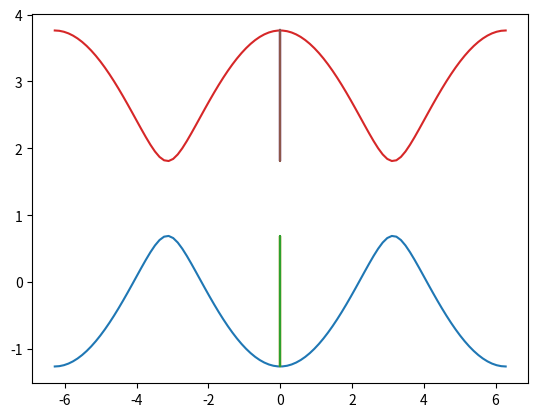
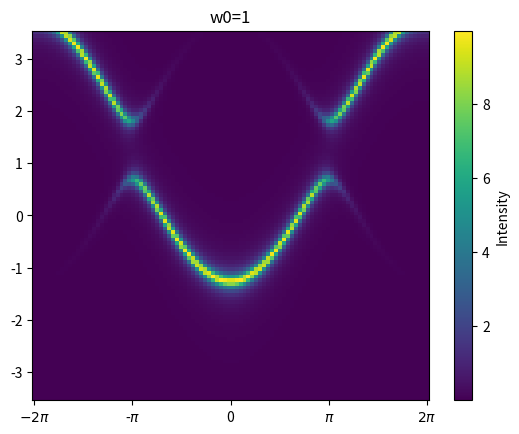

These charts were generated, in order, by the following Python code:
import numpy as np
import scipy.linalg as la
from matplotlib import pyplot as plt
from matplotlib.ticker import MultipleLocator, FuncFormatter
from typing import List  # Import List for type hints


ATOM_INDEX=0

# Define the function to format the x-axis labels
def format_func(value, tick_number):
    n = int(np.round(value / np.pi))  # Round to the nearest multiple of pi
    if n == 0:
        return "0"
    elif n == 1:
        return r"$\pi$"
    elif n == -1:
        return r"-$\pi$"
    else:
        return rf"${n}\pi$"

import numpy as np
import matplotlib.pyplot as plt

def render_matrix_as_image(matrix, filename="matrix.png"):
    """
    Renders a given matrix as a LaTeX-styled image and saves it.
    """
    # Generate the LaTeX code for the matrix
    tex_code = "\\begin{bmatrix}\n"
    for row in matrix:
        tex_code += "  " + " & ".join(map(str, row)) + " \\\\\n"
    tex_code += "\\end{bmatrix}"

    # Configure matplotlib for LaTeX rendering
    plt.rc("text", usetex=True)
    plt.rc("font", family="serif")

    # Create a figure and render the LaTeX matrix
    fig, ax = plt.subplots(figsize=(6, 4))
    ax.text(0.5, 0.5, f"${tex_code}$", fontsize=20, ha="center", va="center")
    ax.axis("off")  # Turn off axes for clean output

    # Save the image
    #plt.savefig(filename, bbox_inches="tight", pad_inches=0.5)
    plt.show()


class Atom:
    def __init__(self, position,J_bonds=None, neighbours: List["Atom"]=None):
        self.position=position
        self.neighbours = neighbours if neighbours is not None else []  #creating a new list
        
        self.J_bonds=J_bonds if J_bonds is not None else []
        self.index=give_next_index()

    #adds all neighbours and ads self as a neighbour 
    def add_neighbours(self, neighbour: List["Atom"], J_bond: List["float"]):
        for i in range(len(neighbour)):
            self.neighbours.append(neighbour[i])
            self.J_bonds.append(J_bond[i])
            neighbour[i].neighbours.append(self)
            print(neighbour[i])
            neighbour[i].J_bonds.append(J_bond[i])


#useful functions
def normalized_vector(v):
    return v / la.norm(v)

def Ham_1D_FM_couplings_change(S, bonds, J, k_): 
    return S * np.array([
    [-J[0], J[0] * np.exp(1j * np.dot(k_, bonds[1])) + J[1] * np.exp(-1j * np.dot(k_, bonds[0]))],
    [J[0] * np.exp(-1j * np.dot(k_, bonds[1])) + J[1] * np.exp(1j * np.dot(k_, bonds[0])), -J[1]]
    ])

    '''
    np.array([
    [-J[0], J[0] * np.exp(1j * np.dot(k_, bonds[1])) + J[1] * np.exp(-1j * np.dot(k_, bonds[0]))],
    [J[0] * np.exp(-1j * np.dot(k_, bonds[1])) + J[1] * np.exp(1j * np.dot(k_, bonds[0])), -J[1]]
    ])

    np.array([
    [J[0] * np.exp(1j * k_ * bonds[1]) + J[1] * np.exp(1j * k_ * bonds[0]), 0],
    [0, -(J[0] * np.exp(-1j * k_ * bonds[1]) + J[1] * np.exp(-1j * k_ * bonds[0]))]
    ])
    '''
    
    

def Ham_1D_FM_couplings_change_2(S, bonds, J, k_): 
    eps_k=1-structure_constant(S, bonds, J, k_)
    return 2*S*len(bonds)* np.array([
        [eps_k,0],[0,eps_k]
    ])
    
def structure_constant(S,bonds, J_couplings, k_):
    temp=0
    for i in range(len(bonds)):
        temp+=np.exp(1j*np.dot(bonds[i],k_))*J_couplings[i]

    return temp*S/len(bonds)

def plot_AFM():

    a=1

    amount_k_values=500
    amount_w_values=500
    k_values=[]
    w_values=np.linspace(-3.5,3.5,amount_w_values)
    for k_ in np.linspace(-0.5,0.5,amount_k_values):
        k_values.append(2*np.pi*k_/a)
    
    #Hamiltonians:
    
    energies=[]
    eigvecs_k=[]

    bonds=[0.5,-0.5]
    J=[1,1.5]
    S=1
    w0=1
    Delta=0
    #structure_constant(S,bonds,J,k_)
    #J[0]*2*np.cos(k_)
    structure_constant_val=[]
    for k_ in k_values:
        wk= np.sqrt(w0**2-structure_constant(S,bonds,J,k_)**2)
        energies.append([wk-Delta,wk+Delta])
        structure_constant_val.append(structure_constant(S,bonds,J,k_))
    energies=np.array(energies).T
    for e in energies:
        plt.plot(k_values,e)
    #plt.plot(k_values,structure_constant_val)
   
def Ham_3D_AFM(S, bonds, J, k_, w0=1, Delta=0):
    
    wk= np.sqrt(w0**2-structure_constant(S,bonds,J,k_)**2)
    return S* np.array([
        [wk+Delta,0],
        [0,wk-Delta]
    ])

#not most eegant way
def creating_bonds_dist_matrices(atoms: List["Atom"]):
    bonds_distances = [[np.array([0,0,0]) for _ in range(len(atoms))] for _ in range(len(atoms))]
    J_bonds = [[0 for _ in range(len(atoms))] for _ in range(len(atoms))]
    
    for i in range(len(atoms)):
        neighbours=atoms[i].neighbours
        for j in range(len(neighbours)):
            neighbour_index= neighbours[j].index
            bonds_distances[i][neighbour_index] = atoms[i].position - atoms[neighbour_index].position
            #bonds_distances[neighbour_index,i] = -bonds_distances [i,neighbour_index]
            J_bonds[i][neighbour_index] = atoms[i].J_bonds[j]
    
    return J_bonds,bonds_distances

def general_Ham(k_, S, J_bonds:List["float"] ,bonds_distances: List["float"]):
    H = [[0 for _ in range(len(J_bonds))] for _ in range(len(J_bonds))]

    for i in range(len(H)):
        for j in range(len(H[0])):
            H[i][j]=J_bonds[i][j]*np.exp(1j*np.dot(k_, bonds_distances[i][j]))
    
    return S*np.array(H)

def path_k_space(k_points, total_steps, a, steps=None):
    
    for i in range(len(k_points)):
        k_points[i]=k_points[i]*np.pi/a
    
    k_vectors=[]
    k_scalars=[]
    if steps==None:
        steps=[]
        for i in range(len(k_points)-1):
            steps.append(int(total_steps/(len(k_points)-1)))
    previous_k_point=k_points[0]
    previous_k_scalar=0
    for i in range(1,len(k_points)):
        k_dir= k_points[i]-previous_k_point
        
        for k_ in np.linspace(0,1,steps[i-1]):
            k_vectors.append(k_dir*k_+previous_k_point)
            k_scalars.append(la.norm(k_dir)*k_+previous_k_scalar)
        
        previous_k_point = k_points[i]
        previous_k_scalar = k_scalars[-1]
    
    return k_scalars,k_vectors

#just so that no atom index is used twice by accident
def give_next_index():
    global ATOM_INDEX
    ATOM_INDEX +=1
    return ATOM_INDEX-1

def hamiltonian_solver(): 
    for w0_index,w0 in enumerate([1]): #enumerate(np.linspace(0.5,2,3))
        for a_factor in [0.5]:#np.linspace(0,1,1):
            # Define variables
            S = 1  # scaling factor
            J1 = -1  # constant J1
            J2 = -1.5  # constant J2
            a1 = a_factor    # lattice constants
            a2 = 1-a_factor

            a=a1+a2 # size of Brillouin zone
            
            '''
            J=[-J1 for i in range(3)]
            bonds=[
                a1*normalized_vector(np.array([1,0,0])),
                a1*normalized_vector(np.array([0,1,0])),
                a1*normalized_vector(np.array([0,0,1]))
                ]
            #adding the bonds in the opposite direction
            temp=range(len(bonds))
            for i in temp:   
                bonds.append(-bonds[i]*a2/a1)
                J.append(-J2)
            '''
            
            S=1

            

            #testing out general solver:
            atoms:List["Atom"] =[]
            atoms.append(Atom(np.array([0,0,0])))
            neighbours= [Atom(np.array([1,0,0]))
                        #,Atom(np.array([0,1,0]))
                        #,Atom(np.array([0,0,1]))
                        ]
            atoms[-1].add_neighbours(neighbour=neighbours, J_bond=[-1,-1,-1])
            atoms=atoms+neighbours
            

            amount_k_values=100
            amount_w_values=100
            k_values=[]
            k_values_scalar=[]
            w_values=np.linspace(-3.5,3.5,amount_w_values)

            '''
            k_dir=np.array([1,0,0])
            for k_ in np.linspace(-0.5,0.5,amount_k_values):
                k_values.append(k_dir*4*np.pi*k_/a)
                k_values_scalar.append(4*np.pi*k_/a)
            '''
            k_dir=np.array([1,0,0])
            for k_ in np.linspace(-0.5,0.5,amount_k_values):
                k_values.append(k_dir*4*np.pi*k_/a)
                k_values_scalar.append(4*np.pi*k_/a)
            

            #k_values_scalar_,k_values = path_k_space([np.array([-4,0,0]),np.array([0,0,0]),np.array([4,0,0])], amount_k_values, a)
            #k_values_scalar = np.linspace(0,1,len(k_values))
            
            

            energies=[]
            eigvecs_k=[]
            #eigvecs_k_test=[]
            

            H_diag=[]
            H_not_diag=[]
            
            
            for k_ in k_values_scalar:
                H= Ham_1D_FM_couplings_change(S, bonds=[a1,a2], J=[J1,J2], k_=k_)
                
                #H= Ham_1D_FM_couplings_change(S, bonds=[bonds[0],bonds[4]], J=[J1,J2], k_=k_)
                #H = Ham_3D_AFM(S, bonds=bonds, J=J, k_=k_)
                #H = Ham_1D_AFM(S, bonds=[np.array([a1,0,0]),np.array([-a2,0,0])], J=[-J1,-J2], k_=k_)
                #H = Ham_1D_AFM(S, bonds=[a1,-a2], J=[-J1,-J2], k_=k_, w0=w0) #here need to set k_ to scalar
                #J_bonds,dist_bonds=creating_bonds_dist_matrices(atoms=atoms)
                #H=general_Ham(k_, S, J_bonds, dist_bonds)
                
                #print(H)
                H_not_diag.append(H)
                eigvals, eigvecs = la.eig(H)
                H_diag.append(np.diag(eigvals))
                #print(eigvecs)
                """ for i in range(len(eigvals)):
                    print(eigvecs[:,i])
                    print(np.conjugate(eigvecs[:,i]).T@matrix@eigvecs[:,i])
                    print(np.conjugate(eigvecs[i]).T@matrix@eigvecs[i])
                """   
                #print(eigvals[0])
                
                #eigvecs_k.append(eigvecs.T) #eigvecs[:,i]

                #own operator:
                #render_matrix_as_image(H)
                spin_creation=[1 for _ in range(len(H))]
                spin_creation=spin_creation/la.norm(spin_creation)


                #eigvecs_k.append([eigvecs@spin_creation])
                eigvecs_k.append([spin_creation])
                
                energies.append(eigvals)

            
            #spectral weight
            intensities=[]
            for k_index,k_ in enumerate(k_values):
                temp_results=[]
                for w_ in w_values:
                    
                    #just for testing
                    index_eigvec=0

                    #H = Ham_1D_FM_couplings_change(S, bonds=[a1,-a2], J=[J1,J2], k_=k_)
                    #H = Ham_1D_AFM(S, bonds=[a1,-a2], J=[-J1,-J2], k_=k_)
                    
                    H=H_not_diag[k_index]
                    #H_diag[k_index]

                    Self_energy=0+0.1j
                    w=np.eye(H.shape[0])*w_+np.eye(H.shape[0])*Self_energy
                    G_w=la.inv(w-H)
                    
                    if(False and np.abs(w_-2)<0.2 and np.abs(la.norm(k_)-3.141)<0.2):
                        print(np.conjugate(eigvecs_k[k_index][index_eigvec])@H@eigvecs_k[k_index][index_eigvec])
                        print(la.block_diag(H)[0,0])
                        eigvals, eigvecs = la.eig(G_w)
                        #print(eigvecs_k[k_index])
                        print(G_w)
                        print(np.conjugate(eigvecs_k[k_index][index_eigvec])@G_w@eigvecs_k[k_index][index_eigvec])
                    
                    if(False):
                        summed_result_over_different_eigvecs=0
                        for i in range(len(eigvecs_k[k_index])):
                            summed_result_over_different_eigvecs+=np.imag(np.conjugate(eigvecs_k[k_index][i])@G_w@eigvecs_k[k_index][i])
                    
                    temp_results.append(-np.imag(np.conjugate(eigvecs_k[k_index][0])@G_w@eigvecs_k[k_index][0]))
                #plt.figure(2)
                #plt.plot(temp_results)
                    
                intensities.append(temp_results)
            
            
            #plotting

            #transforming into right shape
            energies=np.array(energies).T
            plt.figure(0)
            for e in energies:
                plt.plot(k_values, e)

            plt.figure(w0_index+1)
            plt.title("w0="+str(w0))
            #print(intensities)
            #plt.imshow(np.array(np.array(intensities).T),cmap='viridis', aspect='auto', extent=[k_values[0], k_values[-1], w_values[0], w_values[-1]],origin='lower')
            plt.pcolormesh(k_values_scalar, w_values, np.array(intensities).T, cmap='viridis', shading='auto')
            plt.gca().xaxis.set_major_locator(MultipleLocator(base=np.pi))
            plt.gca().xaxis.set_major_formatter(FuncFormatter(format_func))
            plt.colorbar(label='Intensity')
            
    




hamiltonian_solver()
#plot_AFM()

plt.show()
